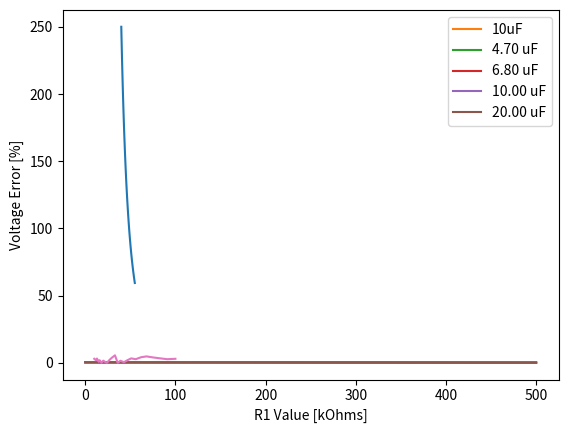

Write Python code to recreate this figure.
V_in_min = 40

V_in_max = 55

V_out = 20

I_out = .5

I_peak = 2 * I_out

I_peak

print("The peak inductor current is:", I_peak, "Amps")

R_iset = 140 * I_peak - 24

print("The peak current setting resistor is:", R_iset, "k Ohms")

F_switch = 200e3

V_in_nom = (V_in_min + V_in_max) / 2

print("Assumed switching frequency:", F_switch/1000, "kHz")
print("Nominal input voltage:",V_in_nom, "V")

L = (V_out / (F_switch + I_peak)) * (1 - (V_out / V_in_nom))

print("Calculated Exact Inductor:", L, "H") 
print("Calculated Exact Inductor:", L / 1e-6, "uH") 

L = 56e-6

print("Standard Inductor:", L, "H") 
print("Standard Inductor:", L / 1e-6, "uH") 

import numpy as np
import math

def standard_value(desired_value): 
    component_order = math.floor(math.log10(desired_value))
    E24 = [1.0,1.1,1.2,1.3,1.5,1.6,1.8,2.0,2.2,2.4,2.7,3.0,3.3,3.6,3.9,4.3,4.7,5.1,5.6,6.2,6.8,7.5,8.2,9.1,10] 
    lst = np.asarray(E24)
    idx = (np.abs(lst - desired_value/(10**component_order))).argmin() 
    return lst[idx]*10**component_order 


L = 5.7894447369868417e-05

L_actual = standard_value(L)

print("The automatically-chosen inductor value is:",L_actual / 1e-6, "nH")

t_on_min = 150e-9

L_min = (V_in_max * t_on_min) / I_peak * 1.2

print("Specified Minimum On-Time:", t_on_min, "s")
print("Calculated Minimum Inductor Value:", L_min / 1e-6, "uH")

print("Calculated Minimum Inductor Value:", "%.2f" % (L_min / 1e-6), "uH")
print("Calculated Minimum Inductor Value:", "%.4f" % (L_min / 1e-6), "uH")

if (L_actual <= L_min):
    L_actual = standard_value(L_min)
    
print("Chosen inductor, respecting minimum:", "%.2f" % (L_actual / 1e-6), "uH")

Delta_V_in = 1

C_in = (L_actual * I_peak**2) / (2 * V_in_min * Delta_V_in)

print("Minimum Cin for assumed delta-Vin of", "%.2f" % Delta_V_in, "Volts:", "%.2f" % (C_in / 1e-6), "uF")

C_in_actual = standard_value(C_in)

print("Minimum Cin Standard Value:", "%.2f" % (C_in_actual/ 1e-6), "uF")

C_in_min = 4.7e-6
print("Manufacturer's reccomendent Minimum Cin is:", "%.2f" % (C_in_min/ 1e-6), "uF")

if (C_in_actual <= C_in_min):
    C_in_actual = standard_value(C_in_min)
    print("Calculated Cin is less than reccomended minimum, using", "%.2f" % (C_in_min/ 1e-6), "uF")
else:
    print("Calculated Cin is greater than reccomended minimum, using", "%.2f" % (C_in_actual/ 1e-6), "uF")
    

I_rms = (I_out * V_out / V_in_nom) * ((V_in_nom / V_out) -1)**(-2)

print("RMS Inductor Current for Vin =",V_in_nom,"Volts:", "%.2f" % (I_rms/ 1e-3), "mA")

V_in_range = np.linspace(V_in_min, V_in_max, 101)

print(V_in_range)

I_rms_range = (I_out * V_out / V_in_range) * ((V_in_range / V_out) -1)**(-2)

print(I_rms_range)

import matplotlib.pyplot as plt

plt.plot(V_in_range, I_rms_range * 1000)
plt.ylabel('RMS Capacitor Current [mA]')
plt.xlabel('Input Voltage [V]')


I_out_array = np.linspace(0,I_out,101)

print(I_out_array)


C_out = 10e-6

Delta_V_Out = (I_peak/2 - I_out_array) * (4e-6 / C_out) + V_out/160

plt.plot(I_out_array*1000, Delta_V_Out, label="10uF")
plt.ylabel('Delta Vout Ripple [V]')
plt.xlabel('Output Current [mA]')
plt.legend()

C_out_list = [4.7e-6, 6.8e-6, 10e-6, 20e-6]

for capacitor in C_out_list:
    Delta_V_Out = (I_peak/2 - I_out_array) * (4e-6 / capacitor) + V_out/160
    plt.plot(I_out_array*1000, Delta_V_Out, label="%.2f"%(capacitor/1e-6)+" uF")
    
plt.ylabel('Delta Vout Ripple [V]')
plt.xlabel('Output Current [mA]')
plt.legend()

Delta_V_out = 0.2

C_out_min = (I_peak * 2e-6)/(Delta_V_out - (V_out / 160))

print("Calculated Minimum Cout for Vout ripple of", "%.2f" % (Delta_V_out*1000), "mV: ""%.2f" % (C_out_min/1e-6), "uF")
print("The closest standard capacitor value:", "%.2f" % (standard_value(C_out_min)/1e-6),"uF")

C_out_min_L = 50 * L_actual * (I_peak / V_out)**2

print("Calculated Minimum Cout for Inductor ripple: ""%.2f" % (C_out_min_L/1e-6), "uF")
print("The closest standard capacitor value:", "%.2f" % (standard_value(C_out_min_L)/1e-6),"uF")

R_1 = 10e3

R_2 = R_1 / ((V_out / .8) - 1)

print("Closest standard value R1:", "%.2f" % (standard_value(R_1)),"ohms")
print("Closest standard value R2:", "%.2f" % (standard_value(R_2)),"ohms")

V_out_actual = 0.8 * (1 + (standard_value(R_1)/standard_value(R_2)))

print("Actual Output Voltage with Standard Values", "%.2f" % V_out_actual,"V")

V_error = abs(V_out_actual-V_out) /  V_out

print("Voltage Error:", "%.2f" % (V_error*100),"%")

# Our list of standard values
E24 = [1.0,1.1,1.2,1.3,1.5,1.6,1.8,2.0,2.2,2.4,2.7,3.0,3.3,3.6,3.9,4.3,4.7,5.1,5.6,6.2,6.8,7.5,8.2,9.1,10] 

# Use valeues in the range of 10k to 100k
R_1_Array = np.asarray(E24) * 10e3

# Calculate the corrisponding R2 for reach possible R1. All operations on the array are scalar
R_2_Array = R_1_Array / ((V_out / .8) - 1)

# We can't pass the whole array to our closest-standard-value-function, so we have to do them 1 at a time
# Create empty array to hold our result
R_2_Array_std = []

# Loop over all the R1 values, doing the calculation on each
for R in R_2_Array:
    # Calculate the standard value for the Rth element of the array, append it to the new array
    R_2_Array_std.append(standard_value(R))
    
# Calculate the acutal output volatge. DANGER: We're dividing matricies. We need to use np.divide to do it element-wise
V_out_actual_Array = 0.8 * (1 + (np.divide(R_1_Array,R_2_Array_std)))
# Find the error terms
V_error_Array = abs(V_out_actual_Array-V_out) /  V_out

# Plot error vs input R1 value.
plt.plot(R_1_Array/1000, V_error_Array*100)
plt.xlabel("R1 Value [kOhms]")
plt.ylabel("Voltage Error [%]")

# Use the NumPy argmn function to return the array index of the minimum value of error in the error array
# Use that index to retrieve the corrisponding R1 value
print(R_1_Array[np.argmin(V_error_Array)]/1000, "k ohms")

R_1 = R_1_Array[np.argmin(V_error_Array)]

R_2 = R_1 / ((V_out / .8) - 1)

print("Closest standard value R1:", "%.2f" % (standard_value(R_1)),"ohms")
print("Closest standard value R2:", "%.2f" % (standard_value(R_2)),"ohms")

V_out_actual = 0.8 * (1 + (standard_value(R_1)/standard_value(R_2)))

print("Actual Output Voltage with Standard Values", "%.2f" % V_out_actual,"V")

V_error = abs(V_out_actual-V_out) /  V_out

print("Voltage Error:", "%.2f" % (V_error*100),"%")

R_total = 100e3
OVLO = 56
UVLO = 38

R_5 = R_total * (1.21 / OVLO)
R_5_actual = standard_value(R_5)

R_4 = R_total * (1.21 / UVLO) - R_5_actual
R_4_actual = standard_value(R_4)

R_3 = R_total - R_5_actual - R_4_actual 
R_3_actual = standard_value(R_3)

print("R3:", "%.2f" % (R_3_actual/1000), "k Ohms")
print("R4:", "%.2f" % (R_4_actual/1000), "k Ohms")
print("R5:", "%.2f" % (R_5_actual/1000), "k Ohms")



V_OVLO_pin = V_in_max * R_5_actual / (R_3_actual + R_4_actual + R_5_actual)

V_in_on = 1.21 / (R_4_actual + R_5_actual) * (R_4_actual + R_5_actual + R_3_actual)

print("Voltage at OVLO Pin:", "%.2f" % (V_OVLO_pin), "V")
print("Turn On Threshold:", "%.2f" % V_in_on, "V")

I_D_avg = (I_out * V_in_min)/(V_in_min - V_out)

print("  Catch Diode Average Current:", "%.2f" % (I_D_avg ), "A")



print("Input Parameters:")
print("------------------------------------")
print("  Input Voltage Min :","%.2f" % V_in_min, "V")
print("  Input Voltage Max :","%.2f" % V_in_max, "V")
print("  Input Voltage Nom :","%.2f" % V_in_nom, "V")
print("  Output Voltage    :","%.2f" % V_out, "V")
print("  Output Max Current:","%.2f" % I_out, "A")
print('\n')
print("Component Values:")
print("------------------------------------")
print("  L    :", "%.2f" % (L_actual/1e-6), "uH")
print("  Cin  :", "%.2f" % (C_in_actual/1e-6), "uF")
print("  Cout :", "%.2f" % (standard_value(C_out_min)/1e-6), "uF")
print("  R1   :", "%.2f" % (standard_value(R_1)),"ohms")
print("  R2   :", "%.2f" % (standard_value(R_2)),"ohms")
print("  Riset:", "%.2f" % (standard_value(R_iset)), "k Ohms")
print("  R3   :", "%.2f" % (R_3_actual/1000), "k Ohms")
print("  R4   :", "%.2f" % (R_4_actual/1000), "k Ohms")
print("  R5   :", "%.2f" % (R_5_actual/1000), "k Ohms")
print('\n')
print("Calculated Operating Point:")
print("------------------------------------")
print("  RMS Inductor Ripple  :", "%.2f" % (I_rms/ 1e-3), "mA")
print("  Actual Output Voltage:", "%.2f" % V_out_actual,"V")
print("  Output Voltage Error :", "%.2f" % (V_error*100),"%")
print("  Voltage at OVLO Pin  :", "%.2f" % (V_OVLO_pin), "V")
print("  Turn On Threshold    :", "%.2f" % V_in_on, "V")
print("  Catch Diode Current  :", "%.2f" % (I_D_avg ), "A")